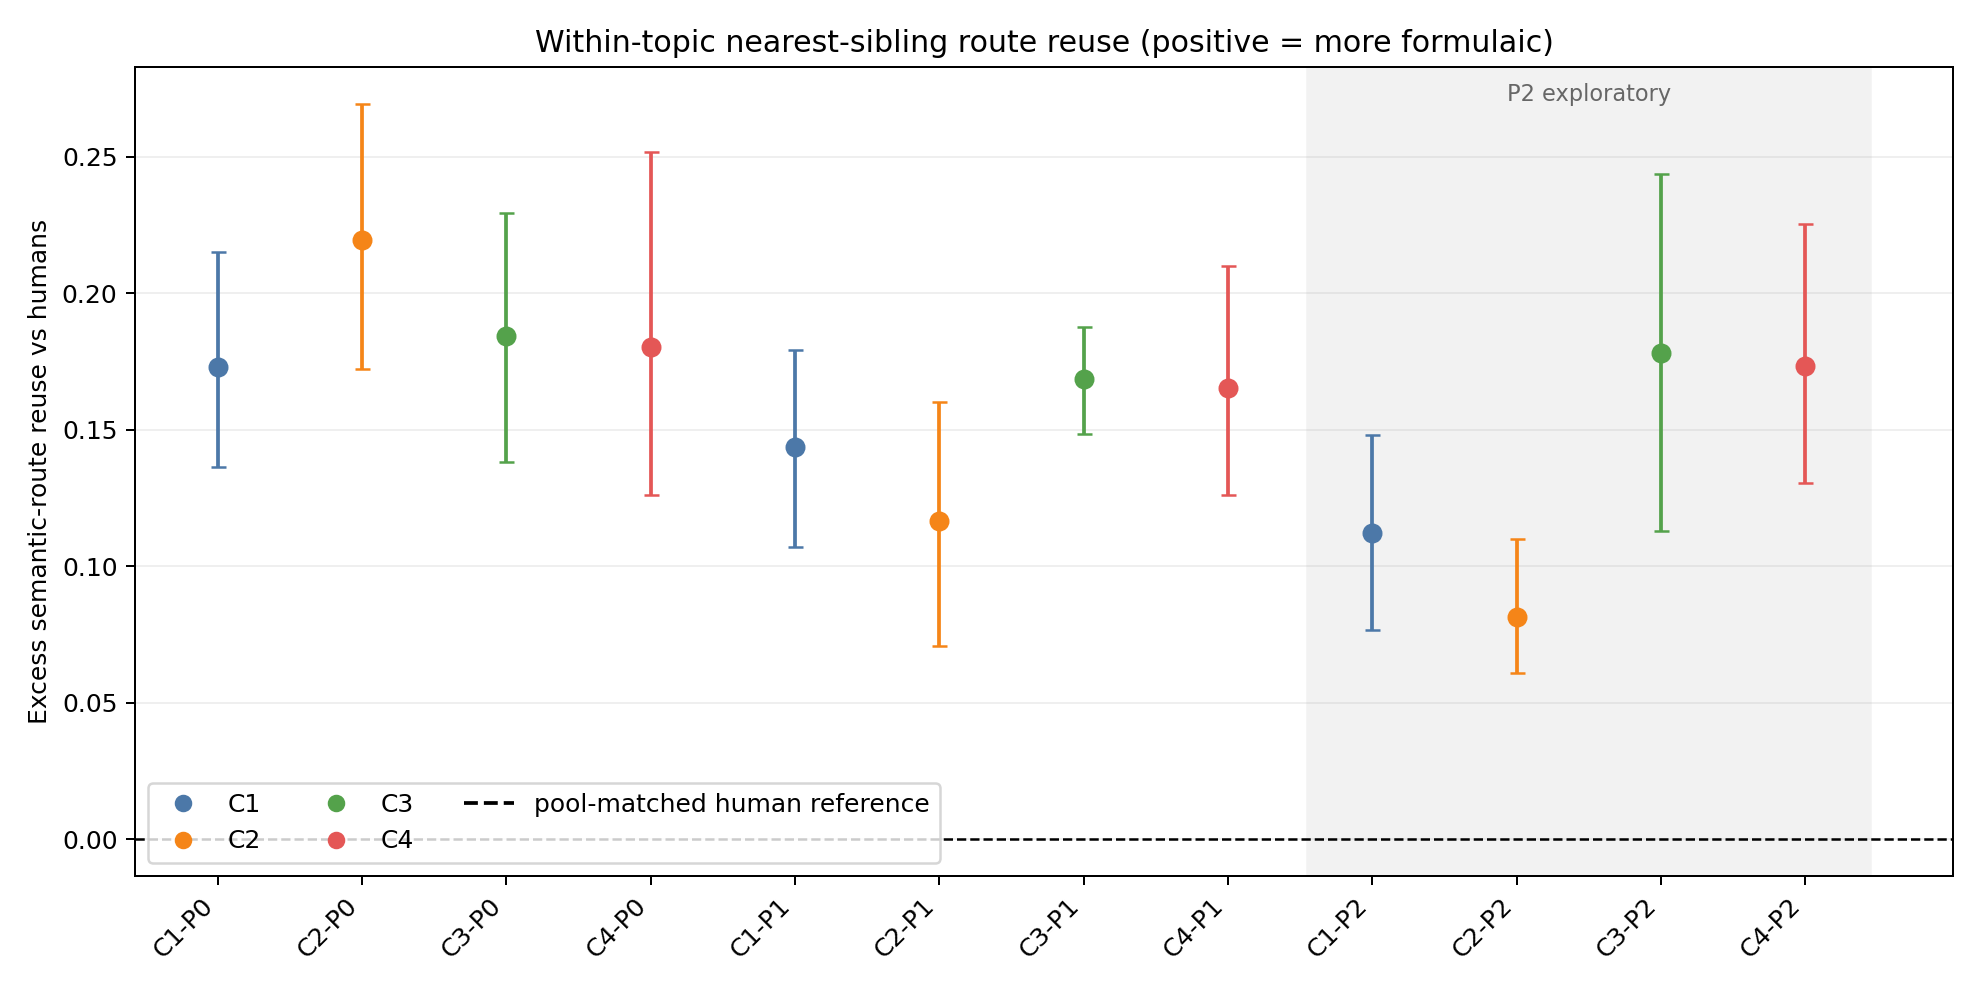

Data behind this chart, as committed beside it:
condition, architecture, prompt_level, analysis_role, n_primary_topics, n_sensitivity_topics, n_eligible_conversations, n_total_conversations, route_coverage, mean_generated_route_reuse, mean_pool_matched_human_reuse, mean_excess_route_reuse, excess_ci_low, excess_ci_high, mean_generated_above_human_nearest_p95_r…, sensitivity_excess_route_reuse_n_ge_2, sensitivity_ci_low, sensitivity_ci_high
C1-P0, C1, P0, primary, 7, 12, 50, 50, 1.0, 0.5444, 0.3714, 0.1731, 0.1365, 0.2151, 0.9714, 0.1677, 0.1319, 0.205
C2-P0, C2, P0, primary, 7, 12, 50, 50, 1.0, 0.5909, 0.3714, 0.2196, 0.1722, 0.2693, 1.0, 0.1955, 0.1485, 0.2429
C3-P0, C3, P0, primary, 7, 12, 49, 50, 0.98, 0.5555, 0.3714, 0.1842, 0.1381, 0.2293, 0.9143, 0.1343, 0.08928, 0.1824
C4-P0, C4, P0, primary, 7, 12, 50, 50, 1.0, 0.5516, 0.3714, 0.1803, 0.1262, 0.2518, 0.9119, 0.1399, 0.06891, 0.204
C1-P1, C1, P1, primary, 7, 12, 50, 50, 1.0, 0.5152, 0.3714, 0.1438, 0.1069, 0.1793, 0.8952, 0.1246, 0.07109, 0.1701
C2-P1, C2, P1, primary, 7, 12, 48, 50, 0.96, 0.4855, 0.3688, 0.1167, 0.07082, 0.1602, 0.7095, 0.08084, 0.0257, 0.1311
C3-P1, C3, P1, primary, 7, 12, 49, 50, 0.98, 0.5398, 0.3714, 0.1684, 0.1485, 0.1876, 1.0, 0.1139, 0.06526, 0.1558
C4-P1, C4, P1, primary, 7, 12, 50, 50, 1.0, 0.5365, 0.3714, 0.1651, 0.1261, 0.21, 0.9071, 0.1354, 0.1039, 0.1716
C1-P2, C1, P2, exploratory, 6, 12, 50, 50, 1.0, 0.4807, 0.3684, 0.1123, 0.07664, 0.1479, 0.6444, 0.09645, 0.0657, 0.1247
C2-P2, C2, P2, exploratory, 6, 12, 49, 50, 0.98, 0.4489, 0.3674, 0.0815, 0.06099, 0.1098, 0.4611, 0.08906, 0.06271, 0.124
C3-P2, C3, P2, exploratory, 6, 12, 47, 50, 0.94, 0.5454, 0.3674, 0.178, 0.1127, 0.2438, 0.9583, 0.1439, 0.08962, 0.1955
C4-P2, C4, P2, exploratory, 6, 12, 49, 50, 0.98, 0.5412, 0.3677, 0.1735, 0.1306, 0.2254, 1.0, 0.1285, 0.08564, 0.1732
